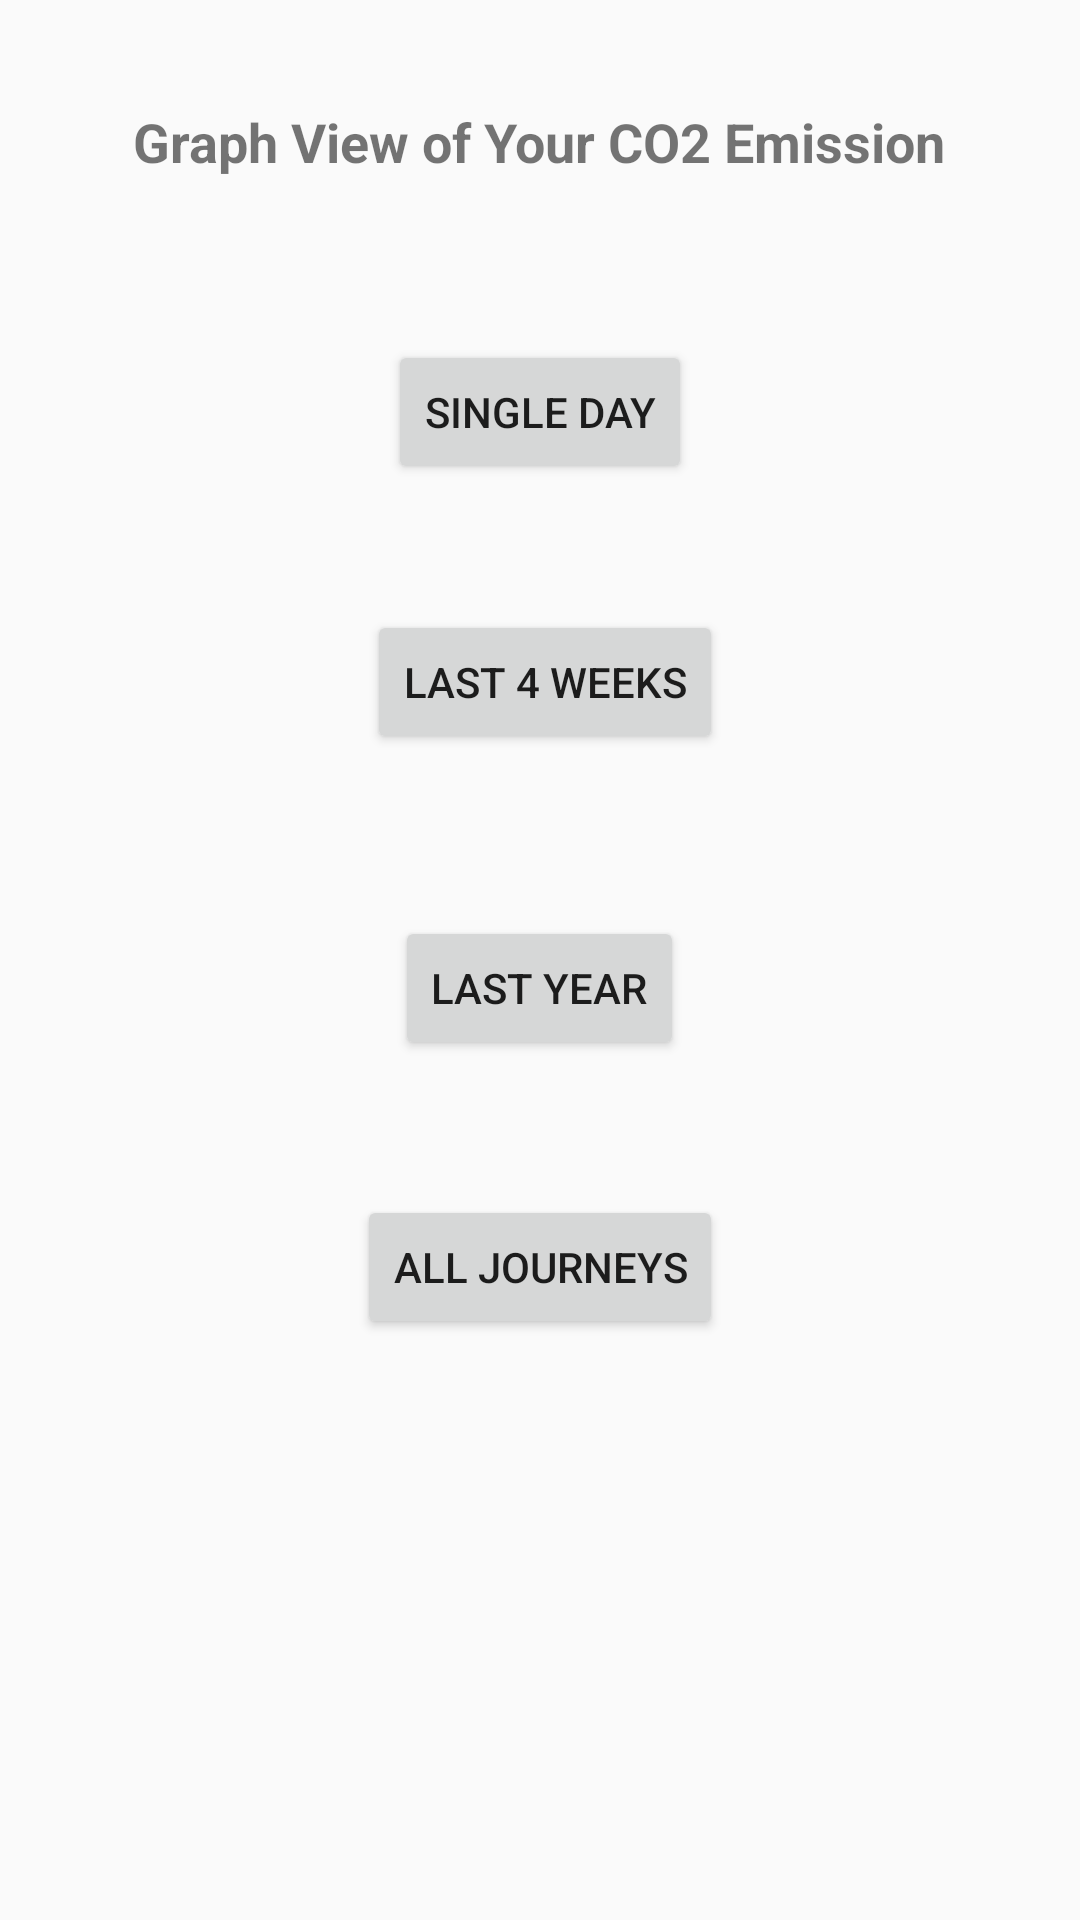

This screen was rendered from an Android layout file. Write that file and the resources it references.
<!-- AndroidManifest.xml: application theme AppTheme.NoActionBar -->
<!-- res/layout/activity_graph_menu.xml -->
<?xml version="1.0" encoding="utf-8"?>
<RelativeLayout xmlns:android="http://schemas.android.com/apk/res/android"
    xmlns:app="http://schemas.android.com/apk/res-auto"
    xmlns:tools="http://schemas.android.com/tools"
    android:layout_width="match_parent"
    android:layout_height="match_parent"
    tools:context="ca.cmpt276.carbonTracker.UI.GraphMenuActivity"
    tools:layout_editor_absoluteY="81dp"
    tools:layout_editor_absoluteX="0dp">

    <Button
        android:id="@+id/allJourney_btn"
        android:layout_width="wrap_content"
        android:layout_height="wrap_content"
        android:layout_below="@+id/lastYear_btn"
        android:layout_centerHorizontal="true"
        android:layout_marginTop="45dp"
        android:text="All Journeys"
        tools:layout_editor_absoluteX="131dp"
        tools:layout_editor_absoluteY="415dp" />

    <Button
        android:id="@+id/lastYear_btn"
        android:layout_width="wrap_content"
        android:layout_height="wrap_content"
        android:layout_below="@+id/last4week_btn"
        android:layout_centerHorizontal="true"
        android:layout_marginTop="54dp"
        android:text="@string/last_year"
        tools:layout_editor_absoluteX="144dp"
        tools:layout_editor_absoluteY="309dp" />

    <Button
        android:id="@+id/last4week_btn"
        android:layout_width="wrap_content"
        android:layout_height="wrap_content"
        android:layout_alignEnd="@+id/allJourney_btn"
        android:layout_alignRight="@+id/allJourney_btn"
        android:layout_below="@+id/singleDay_btn"
        android:layout_marginTop="42dp"
        android:text="@string/last_4_weeks"
        tools:layout_editor_absoluteX="133dp"
        tools:layout_editor_absoluteY="198dp" />

    <Button
        android:id="@+id/singleDay_btn"
        android:layout_width="wrap_content"
        android:layout_height="wrap_content"
        android:layout_below="@+id/graphMenuTitle"
        android:layout_centerHorizontal="true"
        android:layout_marginTop="54dp"
        android:text="@string/single_day"
        tools:layout_editor_absoluteX="141dp"
        tools:layout_editor_absoluteY="95dp" />

    <TextView
        android:id="@+id/graphMenuTitle"
        android:layout_width="wrap_content"
        android:layout_height="wrap_content"
        android:layout_alignParentTop="true"
        android:layout_centerHorizontal="true"
        android:layout_marginTop="35dp"
        android:text="@string/graph_view_of_your_co2_emission"
        android:textSize="18sp"
        android:textStyle="bold"
        tools:layout_editor_absoluteX="58dp"
        tools:layout_editor_absoluteY="34dp" />

</RelativeLayout>
<!-- resources referenced by this layout -->
<resources>
  <string name="graph_view_of_your_co2_emission">Graph View of Your CO2 Emission</string>
  <string name="last_4_weeks">Last 4 Weeks</string>
  <string name="last_year">Last Year</string>
  <string name="single_day">Single Day</string>
  <style name="AppTheme.NoActionBar">
          <item name="windowActionBar">false</item>
          <item name="windowNoTitle">true</item>
      </style>
</resources>
